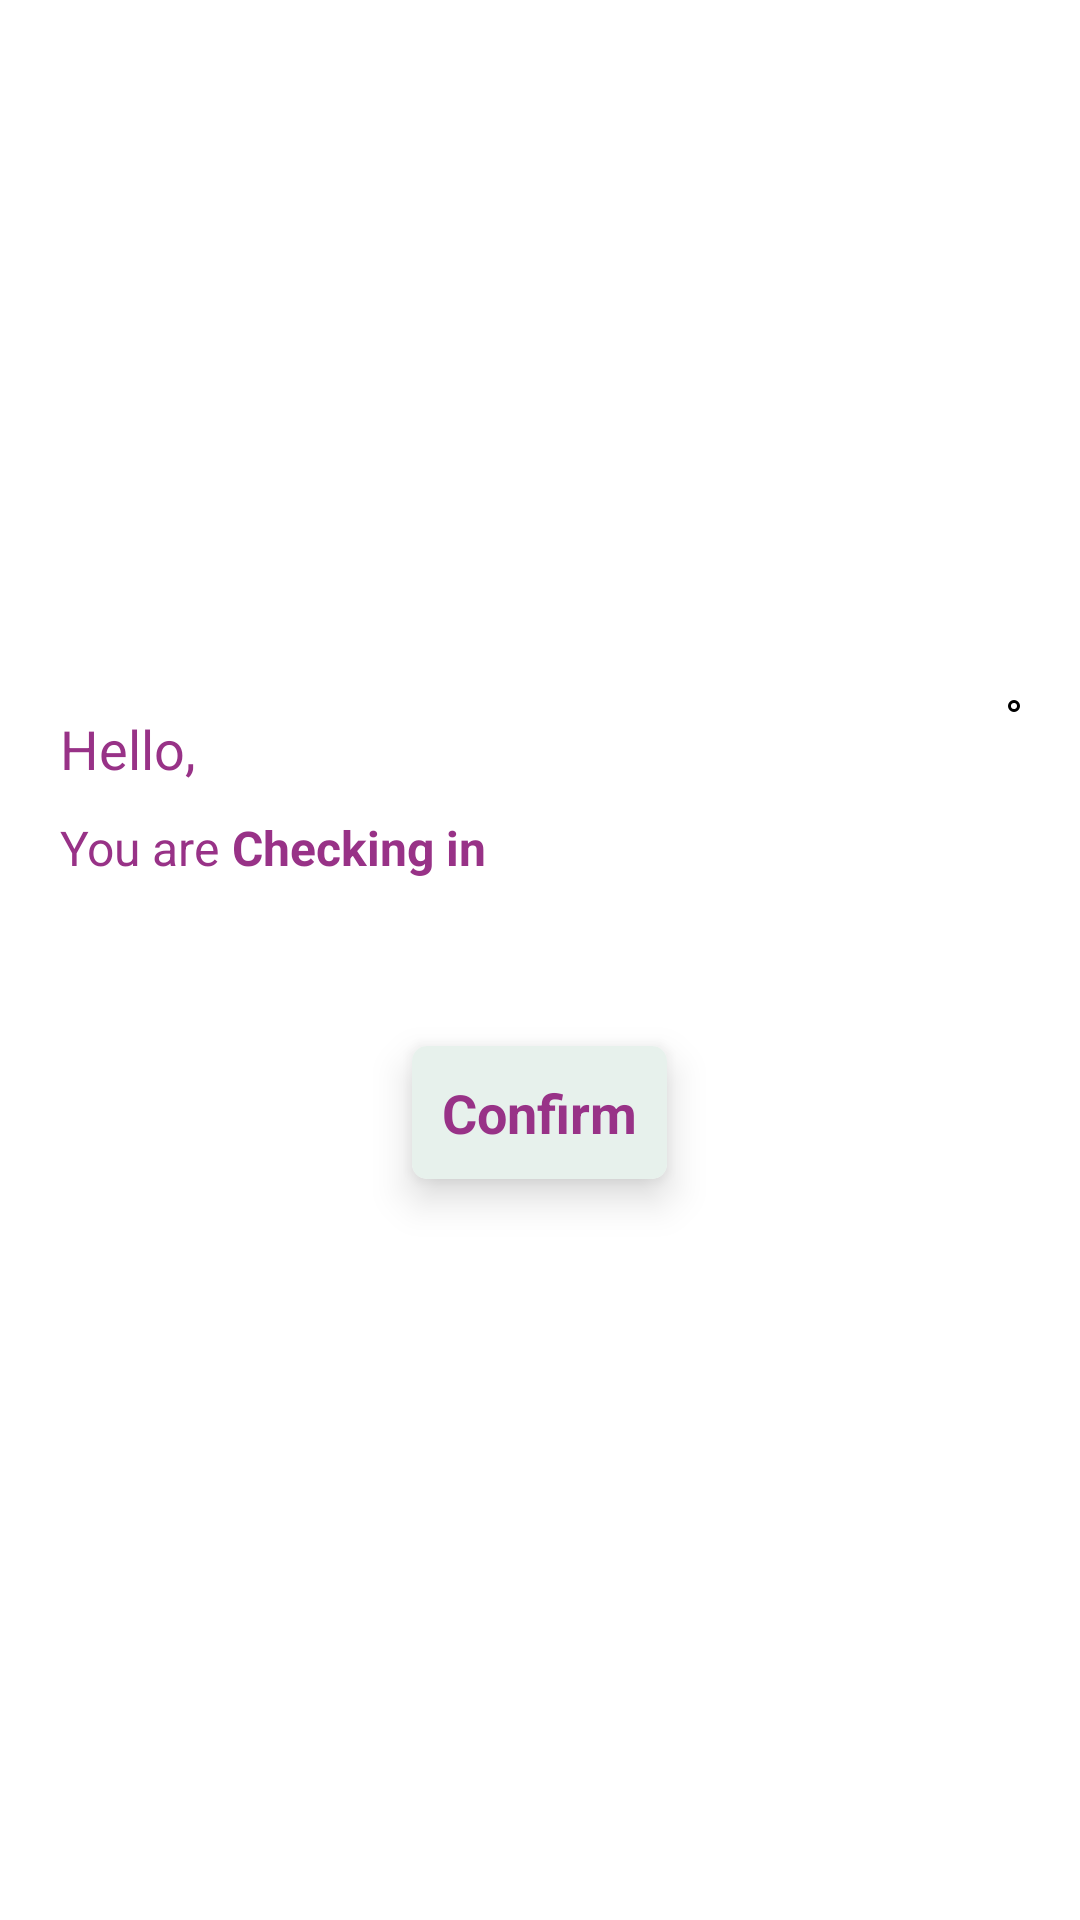

The Android layout XML behind this screen, and the referenced resources:
<!-- AndroidManifest.xml: application theme AppTheme -->
<!-- res/layout/dialog_check_in.xml -->
<?xml version="1.0" encoding="utf-8"?>
<LinearLayout
    xmlns:android="http://schemas.android.com/apk/res/android"
    xmlns:app="http://schemas.android.com/apk/res-auto"
    android:layout_width="match_parent"
    android:layout_height="match_parent"
    android:gravity="center"
    android:background="#fff"
    android:orientation="vertical">

    <FrameLayout
        android:layout_width="match_parent"
        android:layout_height="wrap_content"
        android:layout_marginTop="20dp">

        <ImageView
            android:id="@+id/closeDialogInId"
            android:layout_width="wrap_content"
            android:layout_height="wrap_content"
            android:src="@drawable/ic_baseline_close_24"
            android:layout_gravity="center|right"
            android:layout_marginRight="20dp"
            android:background="@drawable/black_circle"
            android:padding="2dp"/>

    </FrameLayout>

    <LinearLayout
        android:layout_width="match_parent"
        android:layout_height="wrap_content"
        android:orientation="horizontal"
        android:paddingLeft="10dp"
        android:paddingRight="10dp">

        <TextView
            android:layout_width="wrap_content"
            android:layout_height="wrap_content"
            android:textColor="@color/colorPrimaryDark"
            android:text="Hello, "
            android:paddingLeft="10dp"
            android:textSize="18sp"
            android:layout_gravity="center"
            android:fontFamily="sans-serif"/>

        <TextView
            android:id="@+id/checkInUserNameId"
            android:layout_width="wrap_content"
            android:layout_height="wrap_content"
            android:textColor="@color/colorPrimaryDark"
            android:textSize="18sp"
            android:layout_gravity="center"
            android:fontFamily="sans-serif"
            android:textStyle="bold"/>

    </LinearLayout>

    <LinearLayout
        android:layout_width="match_parent"
        android:layout_height="wrap_content"
        android:orientation="horizontal"
        android:layout_marginTop="10dp">

        <TextView
            android:layout_width="wrap_content"
            android:layout_height="wrap_content"
            android:textColor="@color/colorPrimaryDark"
            android:paddingLeft="20dp"
            android:textSize="16sp"
            android:layout_gravity="center"
            android:fontFamily="sans-serif"
            android:text="You are "/>

        <TextView
            android:layout_width="wrap_content"
            android:layout_height="wrap_content"
            android:textColor="@color/colorPrimaryDark"
            android:textSize="16sp"
            android:layout_gravity="center"
            android:fontFamily="sans-serif"
            android:text="Checking in "
            android:textStyle="bold"/>

        <TextView
            android:id="@+id/checkInDateId"
            android:layout_width="wrap_content"
            android:layout_height="wrap_content"
            android:textColor="@color/colorPrimaryDark"
            android:textSize="16sp"
            android:layout_gravity="center"
            android:fontFamily="sans-serif"/>

    </LinearLayout>

    <TextView
        android:id="@+id/checkInTimeId"
        android:layout_width="match_parent"
        android:layout_height="wrap_content"
        android:textColor="@color/colorPrimaryDark"
        android:textSize="16sp"
        android:layout_gravity="center"
        android:fontFamily="sans-serif"
        android:gravity="center|left"
        android:paddingLeft="20dp"/>

    <androidx.cardview.widget.CardView
        android:layout_width="wrap_content"
        android:layout_height="wrap_content"
        android:layout_margin="20dp"
        app:cardUseCompatPadding="true"
        app:cardCornerRadius="5dp"
        app:cardElevation="8dp">

        <TextView
            android:id="@+id/confirmCheckInId"
            android:layout_width="wrap_content"
            android:layout_height="wrap_content"
            android:text="Confirm"
            android:textColor="@color/colorPrimaryDark"
            android:padding="10dp"
            android:textSize="18sp"
            android:layout_gravity="center"
            android:fontFamily="sans-serif"
            android:textStyle="bold"
            android:background="@color/lightPurpleBackground"/>

    </androidx.cardview.widget.CardView>

</LinearLayout>
<!-- resources referenced by this layout -->
<resources>
  <color name="colorPrimaryDark">#983287</color>
  <color name="lightPurpleBackground">#E7F1EC</color>
  <!-- drawable black_circle (drawable) -->
  <?xml version="1.0" encoding="utf-8"?>
  <shape xmlns:android="http://schemas.android.com/apk/res/android">
  
      <stroke
          android:color="#000"
          android:width="1dp"/>
  
      <corners
          android:radius="100dp"/>
  
  </shape>
  <style name="AppTheme" parent="Theme.MaterialComponents.Light.NoActionBar.Bridge">
  
          <item name="colorPrimary">@color/colorPrimary</item>
          <item name="colorPrimaryDark">@color/colorPrimaryDark</item>
          <item name="colorAccent">@color/colorAccent</item>
  
      </style>
  <color name="colorPrimary">#983287</color>
  <color name="colorAccent">#983287</color>
</resources>
